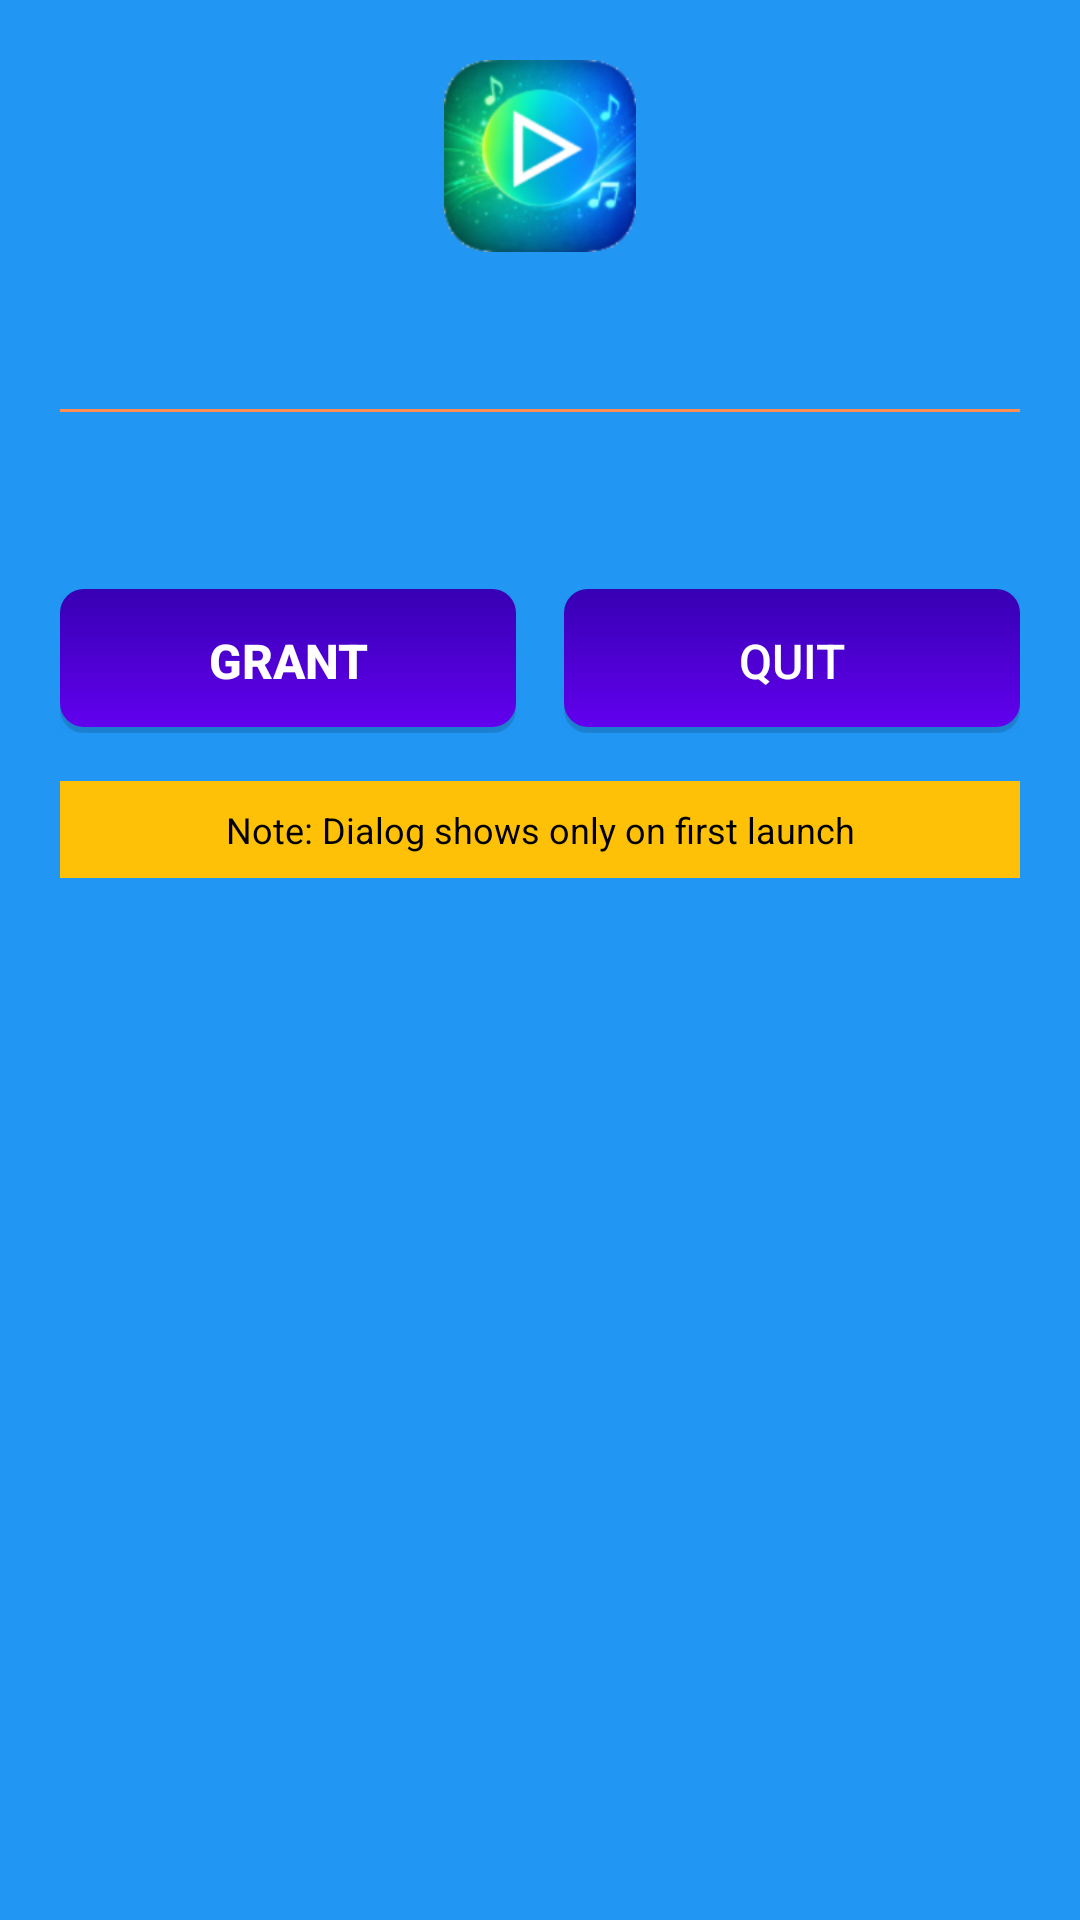

Layout XML and referenced resources for this Android screen:
<!-- AndroidManifest.xml: application theme AppTheme -->
<!-- res/layout/dialog_permission.xml -->
<?xml version="1.0" encoding="utf-8"?>
<ScrollView xmlns:android="http://schemas.android.com/apk/res/android"
    android:layout_width="match_parent"
    android:layout_height="wrap_content">

    <LinearLayout
        android:layout_width="match_parent"
        android:layout_height="wrap_content"
        android:orientation="vertical"
		android:background="@color/complementary_blue"
        android:padding="20dp">

        <ImageView
            android:layout_width="64dp"
            android:layout_height="64dp"
            android:src="@drawable/ic_launcher_img"
            android:scaleType="centerCrop"
            android:layout_gravity="center"
            android:layout_marginBottom="16dp" />

        <TextView
            android:id="@+id/tvAbout"
            android:layout_width="match_parent"
            android:layout_height="wrap_content"
            android:textSize="15sp"
            android:lineSpacingMultiplier="1.3"
            android:layout_marginBottom="16dp" />

        <View
            android:layout_width="match_parent"
            android:layout_height="1dp"
            android:background="@color/sunset_mid"
            android:layout_marginBottom="16dp" />

        <TextView
            android:id="@+id/tvPrivacy"
            android:layout_width="match_parent"
            android:layout_height="wrap_content"
            android:textSize="14sp"
            android:lineSpacingMultiplier="1.3"
            android:layout_marginBottom="24dp" />

        <LinearLayout
            android:layout_width="match_parent"
            android:layout_height="wrap_content"
            android:orientation="horizontal"
            android:gravity="center">

            <Button
                android:id="@+id/btnGrant"
                android:layout_width="0dp"
                android:layout_height="48dp"
                android:layout_weight="1"
                android:layout_marginEnd="8dp"
                android:text="GRANT"
                android:background="@drawable/btn_gradient_ripple"
                android:textColor="@android:color/white"
                android:textSize="16sp"
                android:textStyle="bold" />

            <Button
                android:id="@+id/btnExit"
                android:layout_width="0dp"
                android:layout_height="48dp"
                android:layout_weight="1"
                android:layout_marginStart="8dp"
                android:text="QUIT"
                android:background="@drawable/btn_gradient_ripple"
                android:textColor="@android:color/white"
                android:textSize="16sp" />
        </LinearLayout>

        <TextView
            android:layout_width="match_parent"
            android:layout_height="wrap_content"
            android:text="Note: Dialog shows only on first launch"
            android:textSize="12sp"
            android:textColor="@android:color/black"
            android:gravity="center"
            android:layout_marginTop="16dp"
            android:padding="8dp"
            android:background="@color/warning" />
    </LinearLayout>
</ScrollView>
<!-- resources referenced by this layout -->
<resources>
  <color name="complementary_blue">#2196F3</color>
  <color name="sunset_mid">#FF8E53</color>
  <color name="warning">#FFC107</color>
  <!-- drawable btn_gradient_ripple (drawable-v21) -->
  <?xml version="1.0" encoding="utf-8"?>
  <ripple xmlns:android="http://schemas.android.com/apk/res/android"
      android:color="#40FFFFFF">
      <item android:drawable="@drawable/btn_gradient_background"/>
  </ripple>
  <!-- drawable ic_launcher_img: png bitmap (drawable-hdpi, 12994 bytes) -->
  <style name="AppTheme" parent="Theme.MaterialComponents.Light.NoActionBar">
  
          
          <item name="colorPrimary">@color/primary</item>
          <item name="colorPrimaryVariant">@color/primary_dark</item>
          <item name="colorOnPrimary">@color/text_on_primary</item>
          <item name="colorSecondary">@color/accent</item>
          <item name="colorOnSecondary">@color/text_on_primary</item>
  
          
          <item name="colorAccent">@color/accent</item>
  
          
          <item name="android:colorBackground">#1E1E1E</item>
          <item name="colorSurface">#2A2A2A</item>
          <item name="colorOnSurface">#FFFFFF</item>
          <item name="colorOnBackground">#FFFFFF</item>
  
          
          <item name="android:windowBackground">@color/triadic_primary</item>
          <item name="android:windowFullscreen">true</item>
          <item name="android:windowContentOverlay">@null</item>
  
          
          <item name="android:windowDrawsSystemBarBackgrounds">true</item>
          <item name="android:windowTranslucentStatus">false</item>
          <item name="android:windowTranslucentNavigation">false</item>
  
          
          <item name="textAppearanceHeadline6">@style/TextAppearance.MaterialComponents.Headline6</item>
          <item name="textAppearanceBody1">@style/TextAppearance.MaterialComponents.Body1</item>
          <item name="textAppearanceBody2">@style/TextAppearance.MaterialComponents.Body2</item>
  
          
          <item name="android:textColorPrimary">@color/text_primary</item>
          <item name="android:textColorSecondary">@color/text_secondary</item>
          <item name="android:textColorHint">@color/text_hint</item>
  
          
          <item name="android:listDivider">@color/list_divider</item>
          <item name="android:divider">@color/divider</item>
  
          
          <item name="android:hardwareAccelerated">true</item>
  
      </style>
  <!-- drawable btn_gradient_background (drawable) -->
  <?xml version="1.0" encoding="utf-8"?>
  <layer-list xmlns:android="http://schemas.android.com/apk/res/android">
      
      <item>
          <shape android:shape="rectangle">
              <solid android:color="#20000000"/>
              <corners android:radius="8dp"/>
          </shape>
      </item>
      
      <item android:bottom="2dp">
          <shape android:shape="rectangle">
              <gradient
                  android:angle="90"
                  android:startColor="#FF6200EE"
                  android:endColor="#FF3700B3"
                  android:type="linear"/>
              <corners android:radius="8dp"/>
          </shape>
      </item>
  </layer-list>
  <color name="primary">#6200EE</color>
  <color name="primary_dark">#303F9F</color>
  <color name="text_on_primary">#FFFFFF</color>
  <color name="accent">#FF4081</color>
  <color name="triadic_primary">#2196F3</color>
  <color name="text_primary">#212121</color>
  <color name="text_secondary">#757575</color>
  <color name="text_hint">#9E9E9E</color>
  <color name="list_divider">#E0E0E0</color>
  <color name="divider">#E0E0E0</color>
</resources>
